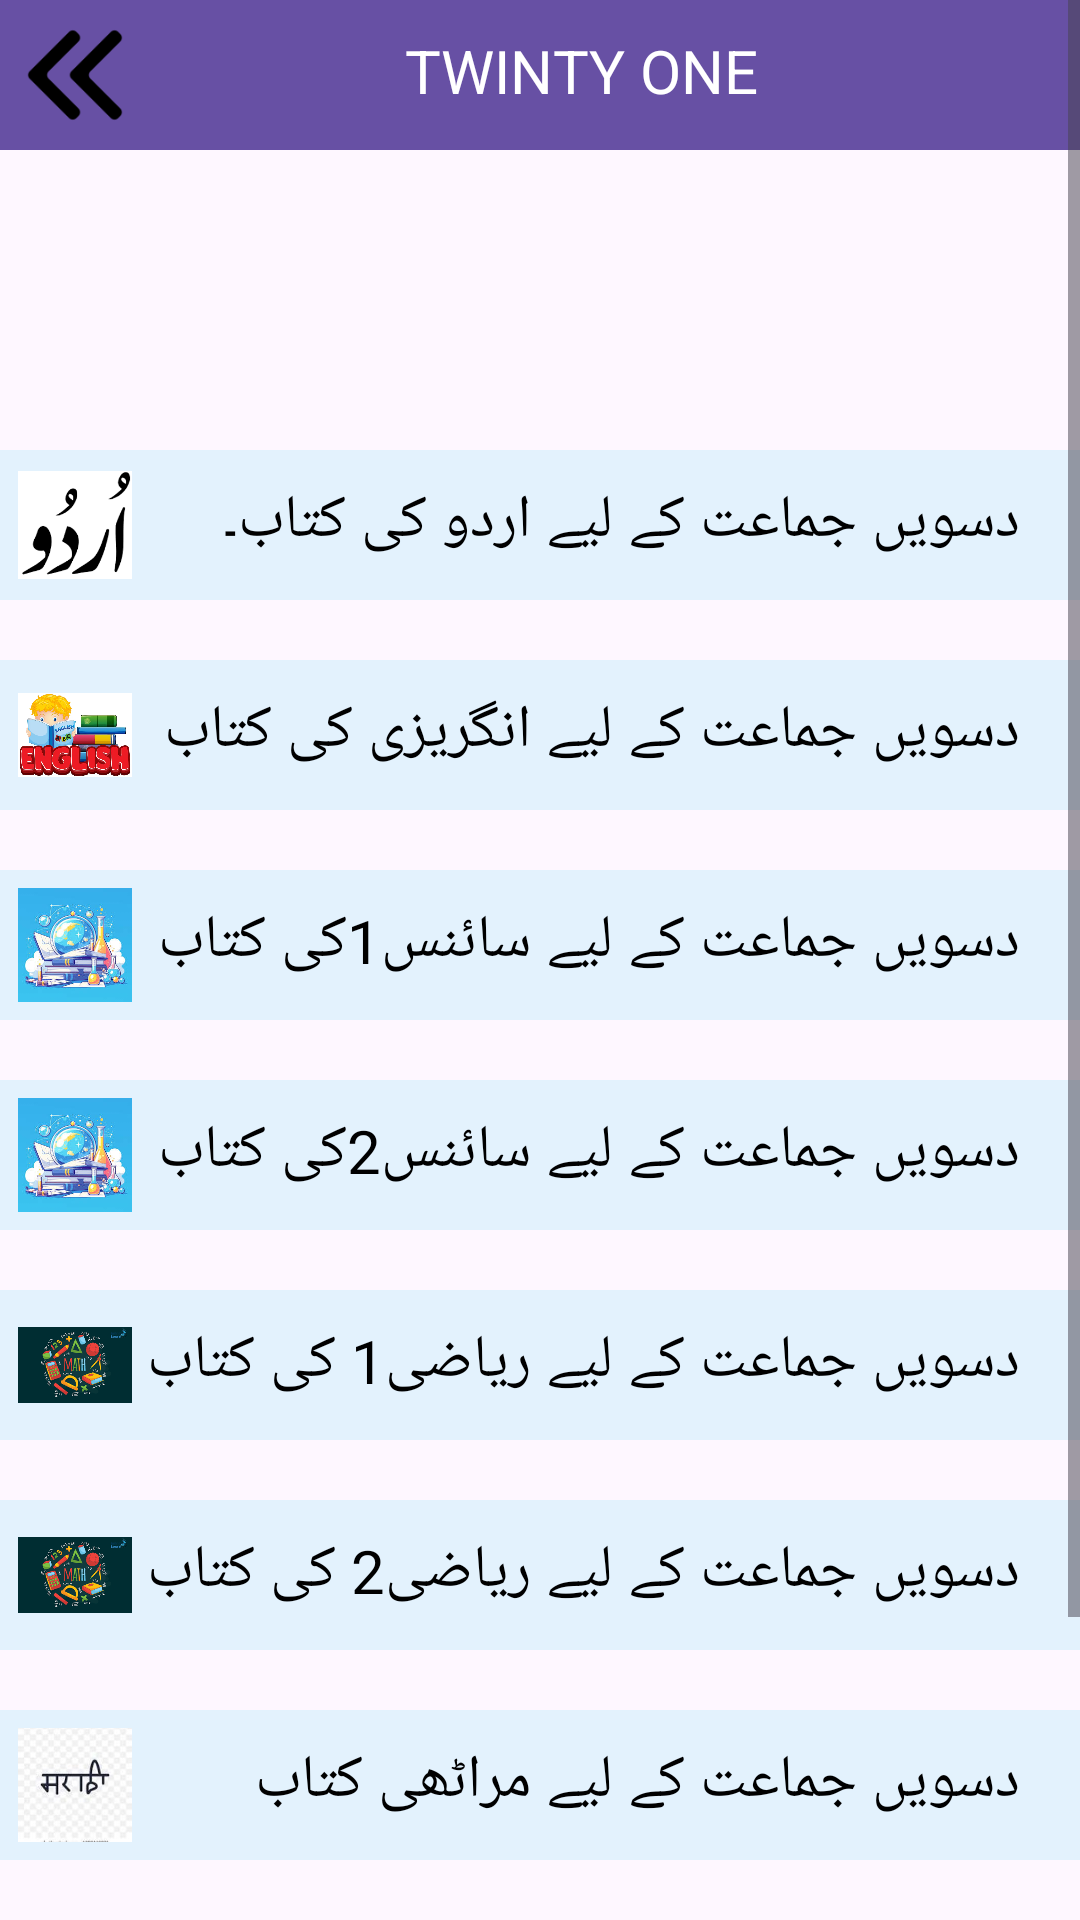

Android layout source for this screen:
<!-- AndroidManifest.xml: application theme Theme.Onlinelearning2 -->
<!-- res/layout/activity_spdft.xml -->
<?xml version="1.0" encoding="utf-8"?>
<ScrollView xmlns:android="http://schemas.android.com/apk/res/android"
    xmlns:app="http://schemas.android.com/apk/res-auto"
    xmlns:tools="http://schemas.android.com/tools"
    android:layout_width="match_parent"
    android:layout_height="match_parent"
    android:fillViewport="true">
    <LinearLayout
        android:orientation="vertical"
        android:id="@+id/main"
        android:layout_width="match_parent"
        android:layout_height="match_parent"
        tools:context=".music"
        >
        <LinearLayout
            android:id="@+id/top_bar"
            android:layout_width="match_parent"
            android:layout_height="wrap_content"
            android:orientation="horizontal"
            android:background="?attr/colorPrimary"
            android:padding="5dp">
            <ImageView
                android:id="@+id/btn"
                android:layout_width="40dp"
                android:layout_height="40dp"
                android:src="@drawable/img_9"
                android:contentDescription="Profile Icon"
                android:background="?attr/colorPrimary"
                android:padding="1dp" />

            <TextView
                android:layout_width="wrap_content"
                android:layout_height="wrap_content"
                android:layout_weight="1"
                android:layout_marginTop="5dp"
                android:layout_marginLeft="90dp"
                android:text="TWINTY ONE"
                android:textColor="#FFFFFF"
                android:textSize="20sp" />
        </LinearLayout>




        
        <LinearLayout
            android:id="@+id/urdu"
            android:layout_width="match_parent"
            android:layout_height="wrap_content"
            android:orientation="horizontal"
            android:background="#E3F2FD"
            android:padding="5dp"
            android:layout_marginTop="100dp">
            <ImageView
                android:layout_width="40dp"
                android:layout_height="40dp"
                android:src="@drawable/img_11"
                android:onClick="music"
                android:background="#E3F2FD"
                android:padding="1dp" />
            <TextView
                android:id="@+id/txt1"
                android:layout_width="wrap_content"
                android:layout_height="wrap_content"
                android:layout_weight="1"
                android:layout_marginTop="5dp"
                android:layout_marginRight="15dp"
                android:text="دسویں جماعت کے لیے اردو کی کتاب۔"
                android:textColor="#000000"
                android:textSize="20sp" />

        </LinearLayout>
        <LinearLayout
            android:layout_width="match_parent"
            android:layout_height="wrap_content"
            android:orientation="horizontal"
            android:background="#E3F2FD"
            android:padding="5dp"
            android:layout_marginTop="20dp">
            <ImageView
                android:layout_width="40dp"
                android:layout_height="40dp"
                android:src="@drawable/img_10"
                android:contentDescription="Profile Icon"
                android:background="#E3F2FD"
                android:padding="1dp" />
            <TextView
                android:layout_width="wrap_content"
                android:layout_height="wrap_content"
                android:id="@+id/txt2"
                android:layout_weight="1"
                android:layout_marginTop="5dp"
                android:layout_marginRight="15dp"
                android:text="دسویں جماعت کے لیے انگریزی کی کتاب
"
                android:textColor="#000000"
                android:textSize="20sp" />

        </LinearLayout>
        <LinearLayout
            android:layout_width="match_parent"
            android:layout_height="wrap_content"
            android:orientation="horizontal"
            android:background="#E3F2FD"
            android:padding="5dp"
            android:layout_marginTop="20dp">
            <ImageView
                android:layout_width="40dp"
                android:layout_height="40dp"
                android:src="@drawable/img_12"
                android:contentDescription="Profile Icon"
                android:background="#E3F2FD"
                android:padding="1dp" />
            <TextView
                android:layout_width="wrap_content"
                android:layout_height="wrap_content"
                android:id="@+id/txt3"
                android:layout_weight="1"
                android:layout_marginTop="5dp"
                android:layout_marginRight="15dp"
                android:text="دسویں جماعت کے لیے سائنس1کی کتاب
"
                android:textColor="#000000"
                android:textSize="20sp" />

        </LinearLayout>
        <LinearLayout
            android:layout_width="match_parent"
            android:layout_height="wrap_content"
            android:orientation="horizontal"
            android:background="#E3F2FD"
            android:padding="5dp"
            android:layout_marginTop="20dp">

            <ImageView
                android:layout_width="40dp"
                android:layout_height="40dp"
                android:contentDescription="Profile Icon"
                android:padding="1dp"

                android:src="@drawable/img_12" />

            <TextView
                android:layout_width="wrap_content"
                android:layout_height="wrap_content"
                android:id="@+id/txt4"
                android:layout_weight="1"
                android:layout_marginTop="5dp"
                android:layout_marginRight="15dp"
                android:text="دسویں جماعت کے لیے سائنس2کی کتاب"
                android:textColor="#000000"
                android:textSize="20sp" />

        </LinearLayout>
        <LinearLayout
            android:layout_width="match_parent"
            android:layout_height="wrap_content"
            android:orientation="horizontal"
            android:background="#E3F2FD"
            android:padding="5dp"
            android:layout_marginTop="20dp">

            <ImageView
                android:layout_width="40dp"
                android:layout_height="40dp"
                android:background="#E3F2FD"
                android:contentDescription="Profile Icon"
                android:padding="1dp"
                android:src="@drawable/img_13" />

            <TextView
                android:id="@+id/txt5"
                android:layout_width="wrap_content"
                android:layout_height="wrap_content"
                android:layout_marginRight="15dp"
                android:layout_marginTop="5dp"
                android:layout_weight="1"
                android:text="دسویں جماعت کے لیے ریاضی1 کی کتاب
"
                android:textColor="#000000"
                android:textSize="20sp" />

        </LinearLayout>
        <LinearLayout
            android:layout_width="match_parent"
            android:layout_height="wrap_content"
            android:orientation="horizontal"
            android:background="#E3F2FD"
            android:padding="5dp"
            android:layout_marginTop="20dp">
            <ImageView
                android:layout_width="40dp"
                android:layout_height="40dp"
                android:src="@drawable/img_13"
                android:contentDescription="Profile Icon"
                android:background="#E3F2FD"
                android:padding="1dp" />
            <TextView
                android:layout_width="wrap_content"
                android:layout_height="wrap_content"
                android:id="@+id/txt7"
                android:layout_weight="1"
                android:layout_marginTop="5dp"
                android:layout_marginRight="15dp"
                android:text="دسویں جماعت کے لیے ریاضی2 کی کتاب"
                android:textColor="#000000"
                android:textSize="20sp" />


        </LinearLayout>
        <LinearLayout
            android:layout_width="match_parent"
            android:layout_height="wrap_content"
            android:orientation="horizontal"
            android:background="#E3F2FD"
            android:padding="5dp"
            android:layout_marginTop="20dp">
            <ImageView
                android:layout_width="40dp"
                android:layout_height="40dp"
                android:src="@drawable/img_14"
                android:contentDescription="Profile Icon"
                android:background="#E3F2FD"
                android:padding="1dp" />
            <TextView
                android:layout_width="wrap_content"
                android:layout_height="wrap_content"
                android:id="@+id/txt8"
                android:layout_weight="1"
                android:layout_marginTop="5dp"
                android:layout_marginRight="15dp"
                android:text="دسویں جماعت کے لیے مراٹھی کتاب
"
                android:textColor="#000000"
                android:textSize="20sp" />

        </LinearLayout>
        <LinearLayout
            android:layout_width="match_parent"
            android:layout_height="wrap_content"
            android:orientation="horizontal"
            android:background="#E3F2FD"
            android:padding="5dp"
            android:layout_marginTop="20dp">
            <ImageView
                android:layout_width="40dp"
                android:layout_height="40dp"
                android:src="@drawable/img_15"
                android:contentDescription="Profile Icon"
                android:background="#E3F2FD"
                android:padding="1dp" />
            <TextView
                android:layout_width="wrap_content"
                android:layout_height="wrap_content"
                android:layout_weight="1"
                android:layout_marginTop="5dp"
                android:layout_marginRight="15dp"
                android:text="دسویں جماعت کے لیے تاریخ کی کتاب
"
                android:textColor="#000000"
                android:textSize="20sp" />

        </LinearLayout>
        <LinearLayout
            android:layout_width="match_parent"
            android:layout_height="wrap_content"
            android:orientation="horizontal"
            android:background="#E3F2FD"
            android:padding="5dp"
            android:layout_marginTop="20dp">
            <ImageView
                android:layout_width="40dp"
                android:layout_height="40dp"
                android:src="@drawable/img_16"
                android:contentDescription="Profile Icon"
                android:background="#E3F2FD"
                android:padding="1dp" />
            <TextView
                android:layout_width="wrap_content"
                android:layout_height="wrap_content"
                android:layout_weight="1"
                android:layout_marginTop="5dp"
                android:layout_marginRight="15dp"
                android:text="دسویں جماعت کے لیے جگرافیہ کی کتاب
"
                android:textColor="#000000"
                android:textSize="20sp" />

        </LinearLayout>


    </LinearLayout>
</ScrollView>
<!-- resources referenced by this layout -->
<resources>
  <!-- drawable img_10: png bitmap (drawable, 297646 bytes) -->
  <!-- drawable img_11: png bitmap (drawable, 5241 bytes) -->
  <!-- drawable img_12: png bitmap (drawable, 78516 bytes) -->
  <!-- drawable img_13: png bitmap (drawable, 17555 bytes) -->
  <!-- drawable img_14: png bitmap (drawable, 22726 bytes) -->
  <!-- drawable img_15: png bitmap (drawable, 95026 bytes) -->
  <!-- drawable img_16: png bitmap (drawable, 93848 bytes) -->
  <!-- drawable img_9: png bitmap (drawable, 1193 bytes) -->
  <style name="Theme.Onlinelearning2" parent="Base.Theme.Onlinelearning2" />
  <style name="Base.Theme.Onlinelearning2" parent="Theme.Material3.DayNight.NoActionBar">
          
          
      </style>
</resources>
